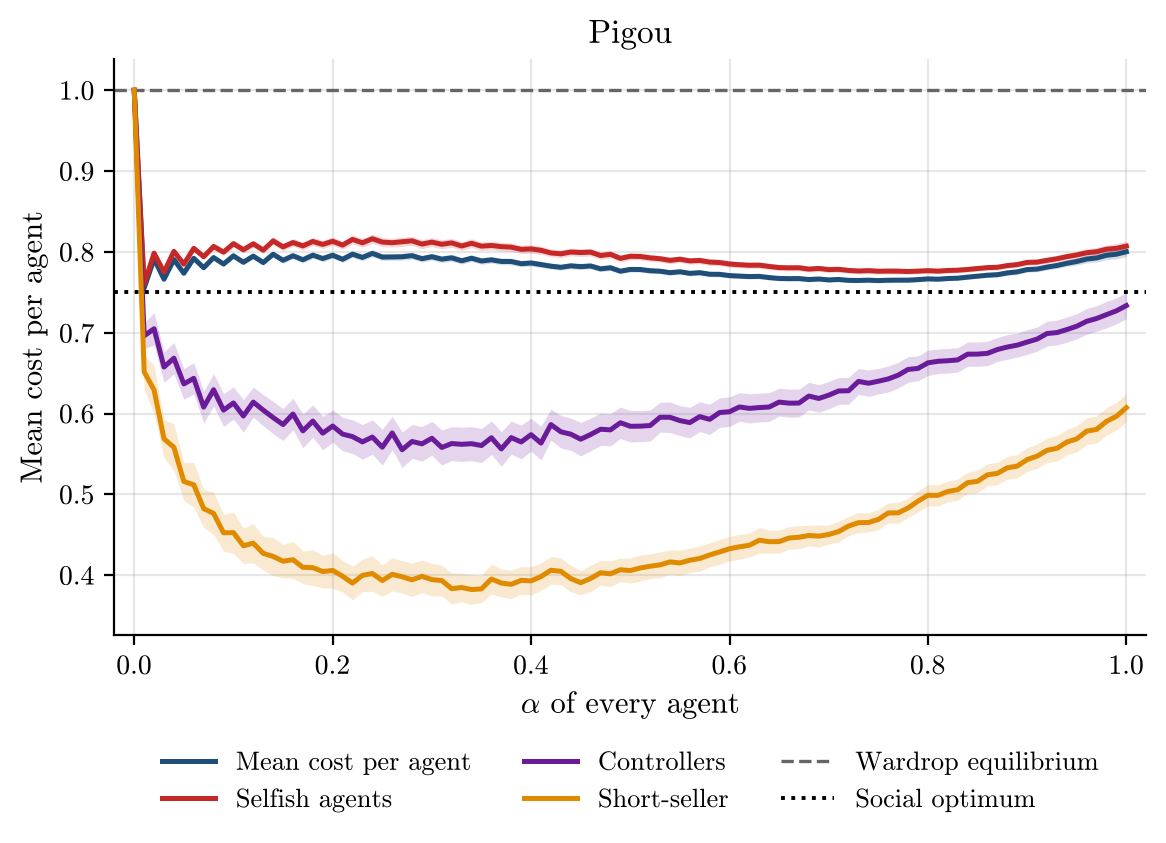

Source data for this figure (header and first rows):
alpha, runs, incomplete_runs, mean_cost_per_agent, mean_cost_per_agent_ci95, selfish_agent_cost, selfish_agent_cost_ci95, controller_cost, controller_cost_ci95, short_seller_cost, short_seller_cost_ci95, wardrop_per_agent, optimum_per_agent
0.0, 500, 0, 1.0, 0.0, 1.0, 0.0, 1.0, 0.0, 1.0, 0.0, 1.0, 0.75
0.01, 500, 0, 0.7553, 0.0006209, 0.76, 0.00101, 0.6962, 0.01606, 0.6516, 0.02105, 1.0, 0.75
0.02, 500, 0, 0.7914, 0.002525, 0.7986, 0.003427, 0.705, 0.0201, 0.6292, 0.03024, 1.0, 0.75
0.03, 500, 0, 0.7662, 0.001464, 0.7751, 0.002283, 0.6576, 0.01895, 0.5688, 0.02366, 1.0, 0.75
0.04, 500, 0, 0.7906, 0.002651, 0.8007, 0.003592, 0.6685, 0.0194, 0.5582, 0.02893, 1.0, 0.75
0.05, 500, 0, 0.7736, 0.002033, 0.7849, 0.002955, 0.6367, 0.01899, 0.516, 0.02348, 1.0, 0.75
0.06, 500, 0, 0.7922, 0.002977, 0.8044, 0.00402, 0.6436, 0.0194, 0.5119, 0.02781, 1.0, 0.75
0.07, 500, 0, 0.7805, 0.002397, 0.7941, 0.003394, 0.608, 0.01959, 0.4824, 0.02342, 1.0, 0.75
0.08, 500, 0, 0.7931, 0.003182, 0.8068, 0.004321, 0.6295, 0.02005, 0.4765, 0.02631, 1.0, 0.75
0.09, 500, 0, 0.785, 0.002878, 0.7998, 0.004007, 0.6043, 0.02022, 0.4525, 0.02273, 1.0, 0.75
0.1, 500, 0, 0.7952, 0.003355, 0.8102, 0.004529, 0.6131, 0.01991, 0.4527, 0.0256, 1.0, 0.75
0.11, 500, 0, 0.7872, 0.003048, 0.8028, 0.004142, 0.597, 0.02008, 0.4364, 0.0218, 1.0, 0.75
0.12, 500, 0, 0.7948, 0.003281, 0.8101, 0.00433, 0.6142, 0.01865, 0.4397, 0.02433, 1.0, 0.75
0.13, 500, 0, 0.7869, 0.003187, 0.8023, 0.004252, 0.6043, 0.01926, 0.427, 0.02089, 1.0, 0.75
0.14, 500, 0, 0.7971, 0.003648, 0.8137, 0.004805, 0.5951, 0.01992, 0.4232, 0.02355, 1.0, 0.75
0.15, 500, 0, 0.7897, 0.003552, 0.8062, 0.004669, 0.5864, 0.01988, 0.4174, 0.02078, 1.0, 0.75
0.16, 500, 0, 0.7953, 0.003648, 0.8116, 0.004769, 0.5995, 0.01944, 0.4192, 0.02269, 1.0, 0.75
0.17, 500, 0, 0.7903, 0.003799, 0.8074, 0.005013, 0.5786, 0.02073, 0.4098, 0.02021, 1.0, 0.75
0.18, 500, 0, 0.796, 0.003891, 0.813, 0.005062, 0.5907, 0.02001, 0.4094, 0.02209, 1.0, 0.75
0.19, 500, 0, 0.7918, 0.003777, 0.8093, 0.004985, 0.5758, 0.02064, 0.4046, 0.02023, 1.0, 0.75
0.2, 500, 0, 0.7959, 0.003894, 0.8132, 0.005074, 0.5846, 0.0199, 0.4059, 0.02184, 1.0, 0.75
0.21, 500, 0, 0.7909, 0.003894, 0.8084, 0.005134, 0.5746, 0.02058, 0.3988, 0.0196, 1.0, 0.75
0.22, 500, 0, 0.7972, 0.004234, 0.8155, 0.005513, 0.5715, 0.02081, 0.3903, 0.02089, 1.0, 0.75
0.23, 500, 0, 0.7932, 0.004162, 0.8113, 0.005446, 0.565, 0.02144, 0.3998, 0.0201, 1.0, 0.75
0.24, 500, 0, 0.7982, 0.004266, 0.8163, 0.005553, 0.571, 0.02126, 0.4021, 0.02199, 1.0, 0.75
0.25, 500, 0, 0.7937, 0.004263, 0.8122, 0.005588, 0.5584, 0.02218, 0.3934, 0.01931, 1.0, 0.75
0.26, 500, 0, 0.7938, 0.004082, 0.8114, 0.005304, 0.576, 0.02055, 0.4011, 0.02058, 1.0, 0.75
0.27, 500, 0, 0.794, 0.004379, 0.8126, 0.005722, 0.5552, 0.02201, 0.3981, 0.02013, 1.0, 0.75
0.28, 500, 0, 0.7954, 0.004313, 0.8137, 0.005608, 0.5655, 0.02095, 0.3943, 0.02068, 1.0, 0.75
0.29, 500, 0, 0.7916, 0.004223, 0.8097, 0.005569, 0.5625, 0.0214, 0.3987, 0.01999, 1.0, 0.75
0.3, 500, 0, 0.7941, 0.004246, 0.8121, 0.005552, 0.5695, 0.02092, 0.3946, 0.02042, 1.0, 0.75
0.31, 500, 0, 0.7911, 0.004253, 0.8095, 0.005607, 0.558, 0.02171, 0.3934, 0.019, 1.0, 0.75
0.32, 500, 0, 0.7927, 0.004245, 0.8112, 0.005586, 0.563, 0.02088, 0.3834, 0.01919, 1.0, 0.75
0.33, 500, 0, 0.789, 0.004106, 0.8073, 0.005442, 0.562, 0.02121, 0.3848, 0.01748, 1.0, 0.75
0.34, 500, 0, 0.7922, 0.004122, 0.8107, 0.005416, 0.5627, 0.02099, 0.3823, 0.01841, 1.0, 0.75
0.35, 500, 0, 0.7888, 0.004119, 0.8071, 0.005419, 0.5605, 0.02111, 0.3831, 0.01682, 1.0, 0.75
0.36, 500, 0, 0.7902, 0.004048, 0.808, 0.00528, 0.5701, 0.02069, 0.3954, 0.01863, 1.0, 0.75
0.37, 500, 0, 0.7882, 0.004126, 0.8066, 0.005442, 0.5562, 0.02144, 0.3903, 0.01734, 1.0, 0.75
0.38, 500, 0, 0.7881, 0.004051, 0.8059, 0.005316, 0.5703, 0.02034, 0.3888, 0.01771, 1.0, 0.75
0.39, 500, 0, 0.7855, 0.0039, 0.8032, 0.005185, 0.5649, 0.02093, 0.3936, 0.01701, 1.0, 0.75
0.4, 500, 0, 0.7863, 0.003952, 0.8037, 0.0052, 0.5739, 0.02024, 0.393, 0.01738, 1.0, 0.75
0.41, 500, 0, 0.7844, 0.003867, 0.802, 0.005125, 0.5635, 0.0208, 0.3984, 0.01686, 1.0, 0.75
0.42, 500, 0, 0.7824, 0.003679, 0.7987, 0.004826, 0.5864, 0.01931, 0.4062, 0.01722, 1.0, 0.75
0.43, 500, 0, 0.781, 0.003587, 0.7977, 0.004793, 0.5775, 0.02007, 0.4048, 0.01648, 1.0, 0.75
0.44, 500, 0, 0.7828, 0.003596, 0.7999, 0.004789, 0.5745, 0.01994, 0.3959, 0.01642, 1.0, 0.75
0.45, 500, 0, 0.7818, 0.003706, 0.7992, 0.004973, 0.5683, 0.02068, 0.3907, 0.01503, 1.0, 0.75
0.46, 500, 0, 0.7826, 0.00364, 0.7997, 0.004855, 0.5741, 0.02016, 0.396, 0.0164, 1.0, 0.75
0.47, 500, 0, 0.7791, 0.003541, 0.7955, 0.004739, 0.5807, 0.02004, 0.403, 0.01534, 1.0, 0.75
0.48, 500, 0, 0.7804, 0.003455, 0.797, 0.004609, 0.5799, 0.01986, 0.4018, 0.01598, 1.0, 0.75
0.49, 500, 0, 0.7762, 0.003249, 0.792, 0.00439, 0.5887, 0.0195, 0.4068, 0.01443, 1.0, 0.75
0.5, 500, 0, 0.7784, 0.003403, 0.7946, 0.004521, 0.5843, 0.0195, 0.4057, 0.01543, 1.0, 0.75
0.51, 500, 0, 0.7783, 0.003191, 0.7944, 0.004263, 0.5844, 0.01906, 0.409, 0.01615, 1.0, 0.75
0.52, 500, 0, 0.7767, 0.003245, 0.7927, 0.004335, 0.5852, 0.01925, 0.4112, 0.01537, 1.0, 0.75
0.53, 500, 0, 0.7762, 0.00306, 0.7916, 0.004118, 0.5955, 0.01845, 0.4128, 0.01602, 1.0, 0.75
0.54, 500, 0, 0.7743, 0.003095, 0.7896, 0.004173, 0.5954, 0.01888, 0.4165, 0.01507, 1.0, 0.75
0.55, 500, 0, 0.7755, 0.003048, 0.791, 0.004076, 0.5913, 0.01858, 0.4152, 0.01565, 1.0, 0.75
0.56, 500, 0, 0.7735, 0.003114, 0.7889, 0.004174, 0.5889, 0.01891, 0.4186, 0.01485, 1.0, 0.75
0.57, 500, 0, 0.7744, 0.003103, 0.7895, 0.004131, 0.5963, 0.01843, 0.4207, 0.01583, 1.0, 0.75
0.58, 500, 0, 0.7724, 0.0031, 0.7875, 0.004135, 0.5928, 0.01873, 0.4251, 0.01488, 1.0, 0.75
0.59, 500, 0, 0.7723, 0.003002, 0.7869, 0.004003, 0.6013, 0.01823, 0.4288, 0.01564, 1.0, 0.75
... 41 more rows
